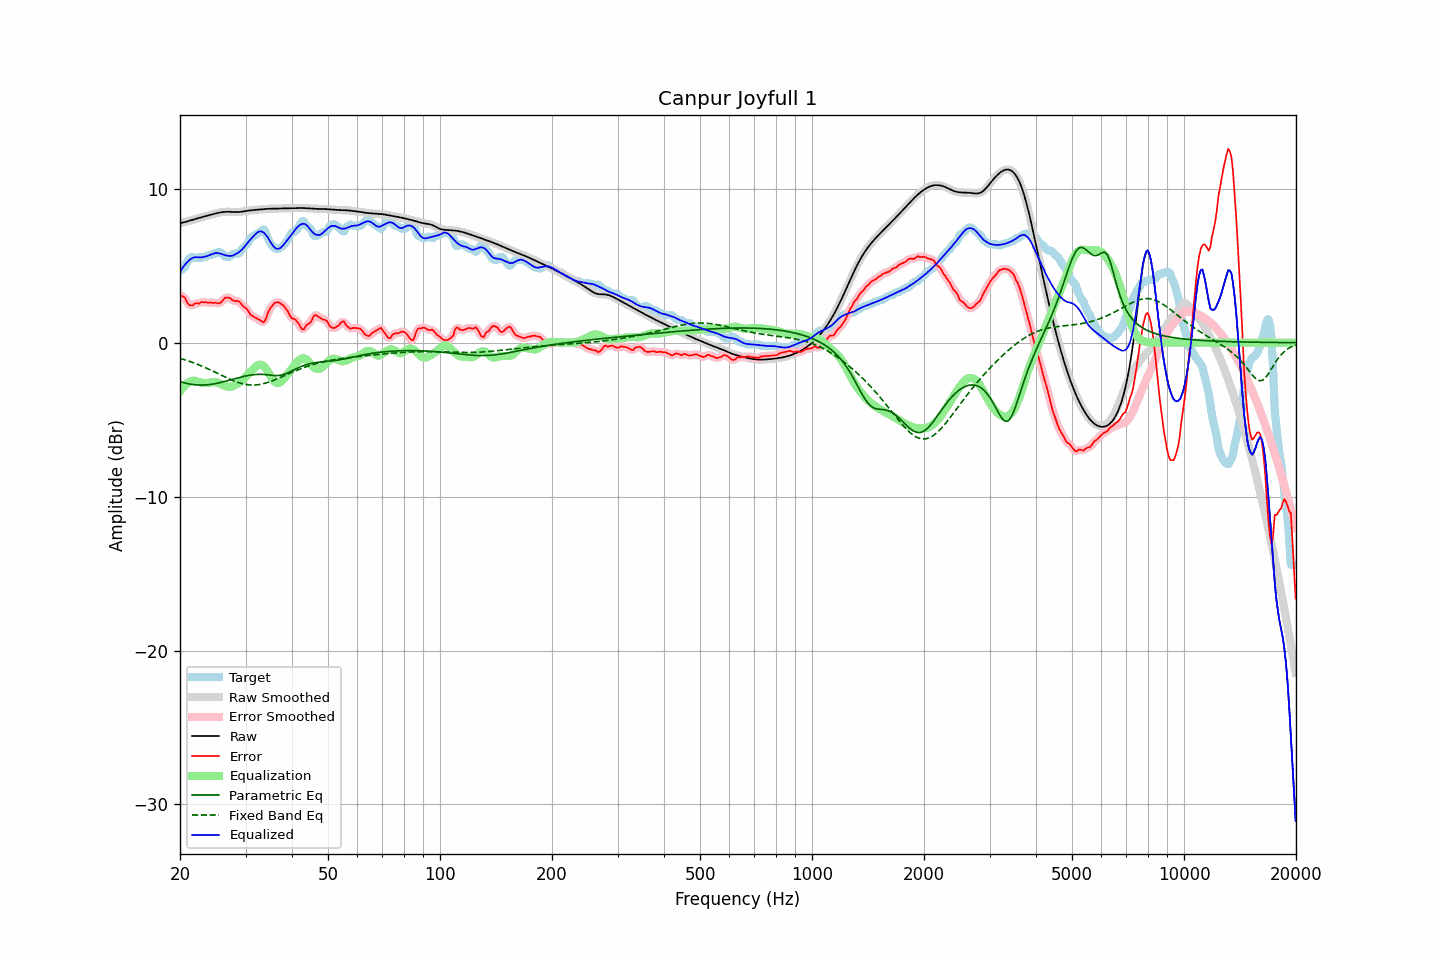

Values plotted in this chart, from the file beside it:
frequency, raw, error, smoothed, error_smoothed, equalization, parametric_eq, fixed_band_eq, equalized_raw, equalized_smoothed, target
20.00, 7.76, 3.07, 7.76, 3.09, -3.17, -2.54, -1.02, 4.59, 4.59, 4.68
20.20, 7.78, 3.05, 7.78, 3.05, -3.02, -2.57, -1.05, 4.76, 4.76, 4.73
20.40, 7.80, 2.99, 7.81, 2.98, -2.89, -2.60, -1.08, 4.91, 4.91, 4.82
20.61, 7.83, 2.94, 7.83, 2.87, -2.78, -2.62, -1.12, 5.05, 5.05, 4.89
20.81, 7.86, 2.69, 7.86, 2.72, -2.69, -2.65, -1.15, 5.18, 5.18, 5.17
21.02, 7.89, 2.53, 7.89, 2.56, -2.61, -2.67, -1.18, 5.29, 5.29, 5.36
21.23, 7.93, 2.43, 7.93, 2.43, -2.55, -2.69, -1.22, 5.38, 5.38, 5.49
21.44, 7.96, 2.41, 7.96, 2.41, -2.50, -2.70, -1.26, 5.45, 5.45, 5.55
21.66, 7.99, 2.42, 7.99, 2.45, -2.48, -2.72, -1.29, 5.51, 5.51, 5.57
21.87, 8.02, 2.53, 8.02, 2.50, -2.47, -2.73, -1.33, 5.55, 5.55, 5.49
22.09, 8.05, 2.56, 8.05, 2.53, -2.49, -2.74, -1.37, 5.56, 5.56, 5.48
22.31, 8.08, 2.55, 8.08, 2.56, -2.53, -2.75, -1.41, 5.55, 5.55, 5.52
22.54, 8.11, 2.53, 8.11, 2.58, -2.57, -2.75, -1.46, 5.54, 5.54, 5.57
22.76, 8.13, 2.64, 8.13, 2.60, -2.60, -2.75, -1.50, 5.54, 5.54, 5.50
22.99, 8.16, 2.63, 8.16, 2.62, -2.61, -2.75, -1.54, 5.55, 5.55, 5.53
23.22, 8.19, 2.61, 8.19, 2.63, -2.62, -2.75, -1.59, 5.57, 5.57, 5.58
23.45, 8.22, 2.64, 8.22, 2.61, -2.62, -2.74, -1.63, 5.60, 5.60, 5.58
23.69, 8.25, 2.60, 8.25, 2.61, -2.62, -2.74, -1.68, 5.63, 5.63, 5.65
23.92, 8.28, 2.60, 8.28, 2.61, -2.61, -2.73, -1.73, 5.67, 5.67, 5.68
24.16, 8.31, 2.63, 8.31, 2.60, -2.60, -2.71, -1.78, 5.71, 5.71, 5.68
24.40, 8.34, 2.59, 8.34, 2.60, -2.58, -2.70, -1.83, 5.76, 5.76, 5.75
24.65, 8.36, 2.58, 8.36, 2.59, -2.57, -2.68, -1.88, 5.80, 5.80, 5.78
24.89, 8.39, 2.61, 8.39, 2.58, -2.57, -2.66, -1.93, 5.82, 5.82, 5.78
25.14, 8.41, 2.57, 8.41, 2.57, -2.59, -2.64, -1.98, 5.82, 5.82, 5.85
25.39, 8.44, 2.55, 8.44, 2.57, -2.63, -2.62, -2.03, 5.81, 5.81, 5.88
25.65, 8.46, 2.58, 8.46, 2.59, -2.67, -2.59, -2.08, 5.78, 5.78, 5.87
25.91, 8.47, 2.67, 8.47, 2.68, -2.73, -2.57, -2.13, 5.75, 5.75, 5.81
26.16, 8.49, 2.79, 8.49, 2.79, -2.77, -2.54, -2.18, 5.71, 5.71, 5.70
26.43, 8.50, 2.92, 8.50, 2.88, -2.81, -2.52, -2.23, 5.68, 5.68, 5.58
26.69, 8.50, 2.92, 8.50, 2.93, -2.85, -2.49, -2.28, 5.66, 5.66, 5.58
26.96, 8.51, 2.92, 8.51, 2.93, -2.86, -2.46, -2.33, 5.64, 5.64, 5.58
27.23, 8.50, 2.91, 8.50, 2.88, -2.87, -2.43, -2.38, 5.63, 5.63, 5.59
27.50, 8.50, 2.81, 8.50, 2.82, -2.86, -2.40, -2.42, 5.64, 5.64, 5.68
27.77, 8.49, 2.75, 8.49, 2.76, -2.82, -2.37, -2.46, 5.67, 5.67, 5.74
28.05, 8.48, 2.70, 8.48, 2.71, -2.77, -2.34, -2.51, 5.71, 5.71, 5.78
28.33, 8.48, 2.70, 8.48, 2.71, -2.71, -2.31, -2.55, 5.77, 5.77, 5.78
28.62, 8.48, 2.70, 8.48, 2.69, -2.65, -2.29, -2.58, 5.83, 5.83, 5.78
28.90, 8.49, 2.66, 8.49, 2.63, -2.58, -2.26, -2.62, 5.91, 5.91, 5.84
29.19, 8.50, 2.52, 8.50, 2.53, -2.51, -2.23, -2.65, 5.99, 5.99, 5.98
29.48, 8.52, 2.39, 8.52, 2.42, -2.42, -2.21, -2.67, 6.10, 6.10, 6.13
29.78, 8.53, 2.31, 8.53, 2.32, -2.32, -2.18, -2.70, 6.22, 6.22, 6.23
30.08, 8.55, 2.24, 8.55, 2.23, -2.21, -2.16, -2.72, 6.35, 6.35, 6.31
30.38, 8.57, 2.13, 8.57, 2.10, -2.09, -2.14, -2.73, 6.48, 6.48, 6.44
30.68, 8.58, 1.96, 8.58, 1.97, -1.98, -2.12, -2.74, 6.61, 6.61, 6.62
30.99, 8.60, 1.79, 8.60, 1.84, -1.87, -2.10, -2.75, 6.72, 6.72, 6.80
31.30, 8.61, 1.74, 8.61, 1.73, -1.78, -2.09, -2.75, 6.83, 6.83, 6.86
31.61, 8.62, 1.68, 8.62, 1.67, -1.68, -2.08, -2.75, 6.94, 6.94, 6.94
31.93, 8.63, 1.62, 8.63, 1.62, -1.58, -2.07, -2.75, 7.05, 7.05, 7.01
32.24, 8.64, 1.56, 8.64, 1.56, -1.49, -2.06, -2.74, 7.15, 7.15, 7.07
32.57, 8.65, 1.51, 8.65, 1.51, -1.44, -2.06, -2.73, 7.21, 7.21, 7.14
32.89, 8.66, 1.45, 8.66, 1.43, -1.42, -2.06, -2.71, 7.23, 7.23, 7.21
33.22, 8.66, 1.38, 8.66, 1.36, -1.45, -2.06, -2.69, 7.21, 7.21, 7.29
33.55, 8.67, 1.32, 8.67, 1.37, -1.52, -2.07, -2.66, 7.15, 7.15, 7.36
33.89, 8.68, 1.45, 8.68, 1.49, -1.63, -2.07, -2.63, 7.06, 7.06, 7.23
34.23, 8.69, 1.73, 8.69, 1.71, -1.77, -2.08, -2.60, 6.92, 6.92, 6.96
34.57, 8.70, 2.01, 8.70, 1.97, -1.93, -2.10, -2.57, 6.77, 6.77, 6.69
34.92, 8.70, 2.20, 8.70, 2.20, -2.11, -2.11, -2.53, 6.59, 6.59, 6.50
35.27, 8.70, 2.35, 8.70, 2.36, -2.28, -2.12, -2.50, 6.42, 6.42, 6.36
35.62, 8.71, 2.49, 8.71, 2.48, -2.43, -2.13, -2.46, 6.27, 6.27, 6.22
35.97, 8.71, 2.58, 8.71, 2.57, -2.54, -2.14, -2.41, 6.16, 6.16, 6.13
... 635 more rows
